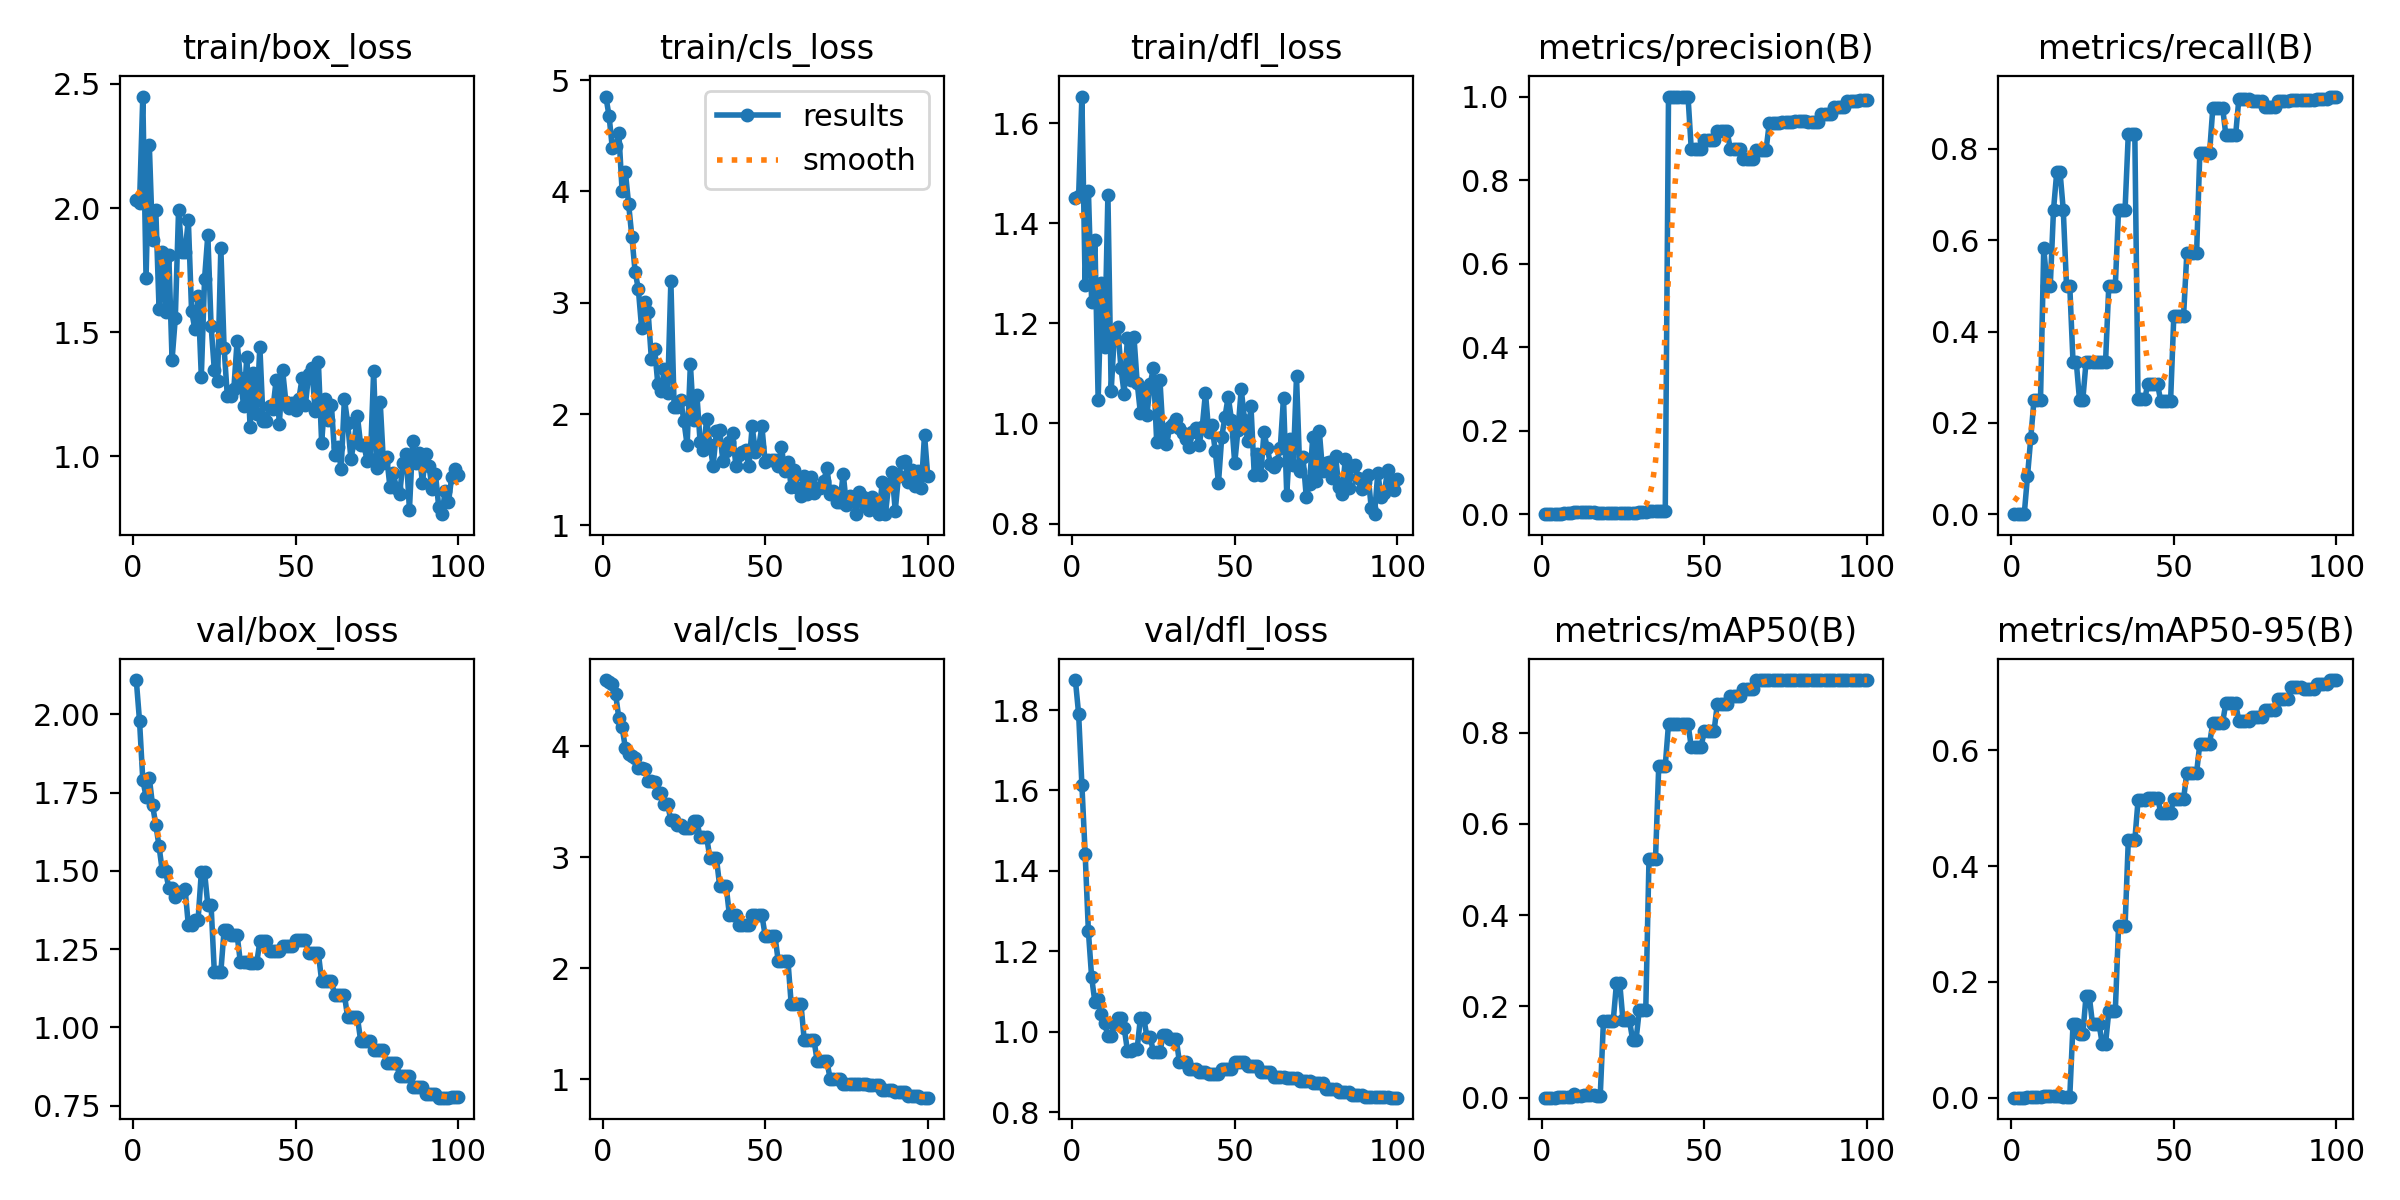

Source data for this figure (header and first rows):
epoch, time, train/box_loss, train/cls_loss, train/dfl_loss, metrics/precision(B), metrics/recall(B), metrics/mAP50(B), metrics/mAP50-95(B), val/box_loss, val/cls_loss, val/dfl_loss, lr/pg0, lr/pg1, lr/pg2
1, 2.194, 2.032, 4.852, 1.451, 0, 0, 0, 0, 2.11, 4.598, 1.875, 1.667e-05, 1.667e-05, 1.667e-05
2, 3.341, 2.02, 4.677, 1.455, 0, 0, 0, 0, 1.978, 4.578, 1.79, 4.95149e-05, 4.95149e-05, 4.95149e-05
3, 4.621, 2.449, 4.387, 1.653, 0, 0, 0, 0, 1.791, 4.56, 1.614, 8.16997e-05, 8.16997e-05, 8.16997e-05
4, 5.886, 1.718, 4.407, 1.277, 0, 0, 0, 0, 1.737, 4.474, 1.443, 0.0001132, 0.0001132, 0.0001132
5, 7.122, 2.256, 4.525, 1.465, 0.00078, 0.08333, 0.00046, 0.00042, 1.797, 4.253, 1.25, 0.0001441, 0.0001441, 0.0001441
6, 8.246, 1.87, 4.004, 1.243, 0.00157, 0.1667, 0.00109, 0.00075, 1.71, 4.173, 1.135, 0.0001743, 0.0001743, 0.0001743
7, 9.666, 1.992, 4.176, 1.367, 0.00215, 0.25, 0.00145, 0.00083, 1.647, 3.988, 1.073, 0.0002038, 0.0002038, 0.0002038
8, 10.95, 1.594, 3.888, 1.048, 0.00211, 0.25, 0.00143, 0.00098, 1.578, 3.936, 1.081, 0.0002327, 0.0002327, 0.0002327
9, 12.31, 1.825, 3.594, 1.281, 0.00209, 0.25, 0.00142, 0.00098, 1.499, 3.911, 1.045, 0.0002609, 0.0002609, 0.0002609
10, 13.68, 1.582, 3.28, 1.153, 0.00477, 0.5833, 0.00832, 0.00265, 1.498, 3.897, 1.022, 0.0002885, 0.0002885, 0.0002885
11, 14.98, 1.811, 3.122, 1.457, 0.00412, 0.5, 0.00413, 0.00247, 1.446, 3.808, 0.9892, 0.0003154, 0.0003154, 0.0003154
12, 16.21, 1.389, 2.772, 1.065, 0.00412, 0.5, 0.00413, 0.00247, 1.446, 3.808, 0.9892, 0.0003417, 0.0003417, 0.0003417
13, 17.5, 1.557, 3.005, 1.179, 0.00541, 0.6667, 0.00593, 0.00277, 1.416, 3.793, 1.019, 0.0003672, 0.0003672, 0.0003672
14, 18.71, 1.992, 2.918, 1.193, 0.00614, 0.75, 0.00691, 0.00336, 1.431, 3.686, 1.033, 0.0003922, 0.0003922, 0.0003922
15, 19.98, 1.824, 2.496, 1.112, 0.00614, 0.75, 0.00691, 0.00336, 1.431, 3.686, 1.033, 0.0004164, 0.0004164, 0.0004164
16, 21.33, 1.822, 2.587, 1.059, 0.00541, 0.6667, 0.00537, 0.00185, 1.442, 3.681, 1.01, 0.00044, 0.00044, 0.00044
17, 22.63, 1.953, 2.267, 1.171, 0.004, 0.5, 0.00337, 0.00158, 1.327, 3.582, 0.9531, 0.000463, 0.000463, 0.000463
18, 24.09, 1.586, 2.209, 1.087, 0.004, 0.5, 0.00337, 0.00158, 1.327, 3.582, 0.9531, 0.0004853, 0.0004853, 0.0004853
19, 25.35, 1.514, 2.407, 1.174, 0.00267, 0.3333, 0.1689, 0.1266, 1.343, 3.478, 0.9581, 0.0005069, 0.0005069, 0.0005069
20, 26.51, 1.647, 2.191, 1.082, 0.00267, 0.3333, 0.1689, 0.1266, 1.343, 3.478, 0.9581, 0.0005278, 0.0005278, 0.0005278
21, 27.78, 1.322, 3.193, 1.02, 0.00202, 0.25, 0.1684, 0.1094, 1.496, 3.335, 1.035, 0.0005481, 0.0005481, 0.0005481
22, 28.95, 1.716, 2.063, 1.069, 0.00202, 0.25, 0.1684, 0.1094, 1.496, 3.335, 1.035, 0.0005678, 0.0005678, 0.0005678
23, 30.24, 1.892, 2.065, 1.017, 0.00278, 0.3333, 0.2512, 0.1754, 1.39, 3.289, 0.9873, 0.0005868, 0.0005868, 0.0005868
24, 31.57, 1.527, 2.127, 1.078, 0.00278, 0.3333, 0.2512, 0.1754, 1.39, 3.289, 0.9873, 0.0006051, 0.0006051, 0.0006051
25, 32.83, 1.348, 1.941, 1.111, 0.00293, 0.3333, 0.1692, 0.1268, 1.177, 3.269, 0.9492, 0.0006228, 0.0006228, 0.0006228
26, 33.99, 1.306, 1.72, 0.9634, 0.00293, 0.3333, 0.1692, 0.1268, 1.177, 3.269, 0.9492, 0.0006398, 0.0006398, 0.0006398
27, 35.19, 1.84, 2.447, 1.086, 0.00293, 0.3333, 0.1692, 0.1268, 1.177, 3.269, 0.9492, 0.0006561, 0.0006561, 0.0006561
28, 36.67, 1.437, 1.948, 0.9755, 0.00348, 0.3333, 0.1254, 0.09277, 1.31, 3.325, 0.993, 0.0006718, 0.0006718, 0.0006718
29, 37.85, 1.242, 2.175, 0.9594, 0.00348, 0.3333, 0.1254, 0.09277, 1.31, 3.325, 0.993, 0.0006868, 0.0006868, 0.0006868
30, 39.12, 1.243, 1.746, 0.9925, 0.00599, 0.5, 0.1911, 0.1492, 1.296, 3.184, 0.9827, 0.0007012, 0.0007012, 0.0007012
31, 40.24, 1.273, 1.674, 0.9997, 0.00599, 0.5, 0.1911, 0.1492, 1.296, 3.184, 0.9827, 0.0007149, 0.0007149, 0.0007149
32, 41.34, 1.464, 1.951, 1.008, 0.00599, 0.5, 0.1911, 0.1492, 1.296, 3.184, 0.9827, 0.0007279, 0.0007279, 0.0007279
33, 42.57, 1.316, 1.726, 0.9907, 0.00676, 0.6667, 0.5233, 0.2958, 1.209, 2.995, 0.9235, 0.0007403, 0.0007403, 0.0007403
34, 43.76, 1.204, 1.533, 0.9812, 0.00676, 0.6667, 0.5233, 0.2958, 1.209, 2.995, 0.9235, 0.000752, 0.000752, 0.000752
35, 44.92, 1.402, 1.845, 0.9692, 0.00676, 0.6667, 0.5233, 0.2958, 1.209, 2.995, 0.9235, 0.0007631, 0.0007631, 0.0007631
36, 46.1, 1.119, 1.86, 0.9533, 0.00748, 0.8333, 0.7276, 0.4444, 1.204, 2.744, 0.9081, 0.0007735, 0.0007735, 0.0007735
37, 47.21, 1.338, 1.576, 0.9836, 0.00748, 0.8333, 0.7276, 0.4444, 1.204, 2.744, 0.9081, 0.0007832, 0.0007832, 0.0007832
38, 48.59, 1.172, 1.672, 0.9915, 0.00748, 0.8333, 0.7276, 0.4444, 1.204, 2.744, 0.9081, 0.0007923, 0.0007923, 0.0007923
39, 49.84, 1.442, 1.745, 0.9572, 1, 0.2516, 0.819, 0.5134, 1.274, 2.479, 0.9006, 0.0008007, 0.0008007, 0.0008007
40, 51.1, 1.143, 1.83, 0.9923, 1, 0.2516, 0.819, 0.5134, 1.274, 2.479, 0.9006, 0.0008085, 0.0008085, 0.0008085
41, 52.36, 1.143, 1.532, 1.061, 1, 0.2516, 0.819, 0.5134, 1.274, 2.479, 0.9006, 0.0008156, 0.0008156, 0.0008156
42, 53.62, 1.202, 1.635, 0.9831, 1, 0.2842, 0.819, 0.5179, 1.243, 2.396, 0.8959, 0.000822, 0.000822, 0.000822
43, 54.81, 1.19, 1.663, 0.9962, 1, 0.2842, 0.819, 0.5179, 1.243, 2.396, 0.8959, 0.0008278, 0.0008278, 0.0008278
44, 56, 1.307, 1.673, 0.9459, 1, 0.2842, 0.819, 0.5179, 1.243, 2.396, 0.8959, 0.0008329, 0.0008329, 0.0008329
45, 57.17, 1.132, 1.531, 0.8811, 1, 0.2842, 0.819, 0.5179, 1.243, 2.396, 0.8959, 0.0008374, 0.0008374, 0.0008374
46, 58.42, 1.347, 1.889, 0.9728, 0.8736, 0.2472, 0.7688, 0.4923, 1.259, 2.479, 0.9073, 0.0008412, 0.0008412, 0.0008412
47, 59.81, 1.22, 1.658, 1.013, 0.8736, 0.2472, 0.7688, 0.4923, 1.259, 2.479, 0.9073, 0.0008443, 0.0008443, 0.0008443
48, 60.97, 1.196, 1.703, 1.054, 0.8736, 0.2472, 0.7688, 0.4923, 1.259, 2.479, 0.9073, 0.0008468, 0.0008468, 0.0008468
49, 62.13, 1.215, 1.889, 1.008, 0.8736, 0.2472, 0.7688, 0.4923, 1.259, 2.479, 0.9073, 0.0008486, 0.0008486, 0.0008486
50, 63.33, 1.187, 1.565, 0.9209, 0.8969, 0.435, 0.803, 0.516, 1.278, 2.294, 0.924, 0.0008498, 0.0008498, 0.0008498
51, 64.5, 1.232, 1.591, 0.9871, 0.8969, 0.435, 0.803, 0.516, 1.278, 2.294, 0.924, 0.0008418, 0.0008418, 0.0008418
52, 65.63, 1.316, 1.584, 1.069, 0.8969, 0.435, 0.803, 0.516, 1.278, 2.294, 0.924, 0.0008253, 0.0008253, 0.0008253
53, 66.82, 1.206, 1.59, 1.008, 0.8969, 0.435, 0.803, 0.516, 1.278, 2.294, 0.924, 0.0008088, 0.0008088, 0.0008088
54, 68.03, 1.331, 1.536, 0.965, 0.9175, 0.5715, 0.8621, 0.5612, 1.236, 2.07, 0.9143, 0.0007923, 0.0007923, 0.0007923
55, 69.18, 1.355, 1.707, 1.034, 0.9175, 0.5715, 0.8621, 0.5612, 1.236, 2.07, 0.9143, 0.0007758, 0.0007758, 0.0007758
56, 70.38, 1.183, 1.49, 0.8979, 0.9175, 0.5715, 0.8621, 0.5612, 1.236, 2.07, 0.9143, 0.0007593, 0.0007593, 0.0007593
57, 71.72, 1.379, 1.569, 0.9383, 0.9175, 0.5715, 0.8621, 0.5612, 1.236, 2.07, 0.9143, 0.0007428, 0.0007428, 0.0007428
58, 73.01, 1.056, 1.349, 0.8962, 0.8748, 0.7923, 0.8811, 0.6115, 1.148, 1.68, 0.8993, 0.0007263, 0.0007263, 0.0007263
59, 74.24, 1.23, 1.494, 0.9828, 0.8748, 0.7923, 0.8811, 0.6115, 1.148, 1.68, 0.8993, 0.0007098, 0.0007098, 0.0007098
60, 75.31, 1.145, 1.339, 0.9501, 0.8748, 0.7923, 0.8811, 0.6115, 1.148, 1.68, 0.8993, 0.0006933, 0.0006933, 0.0006933
... 40 more rows
